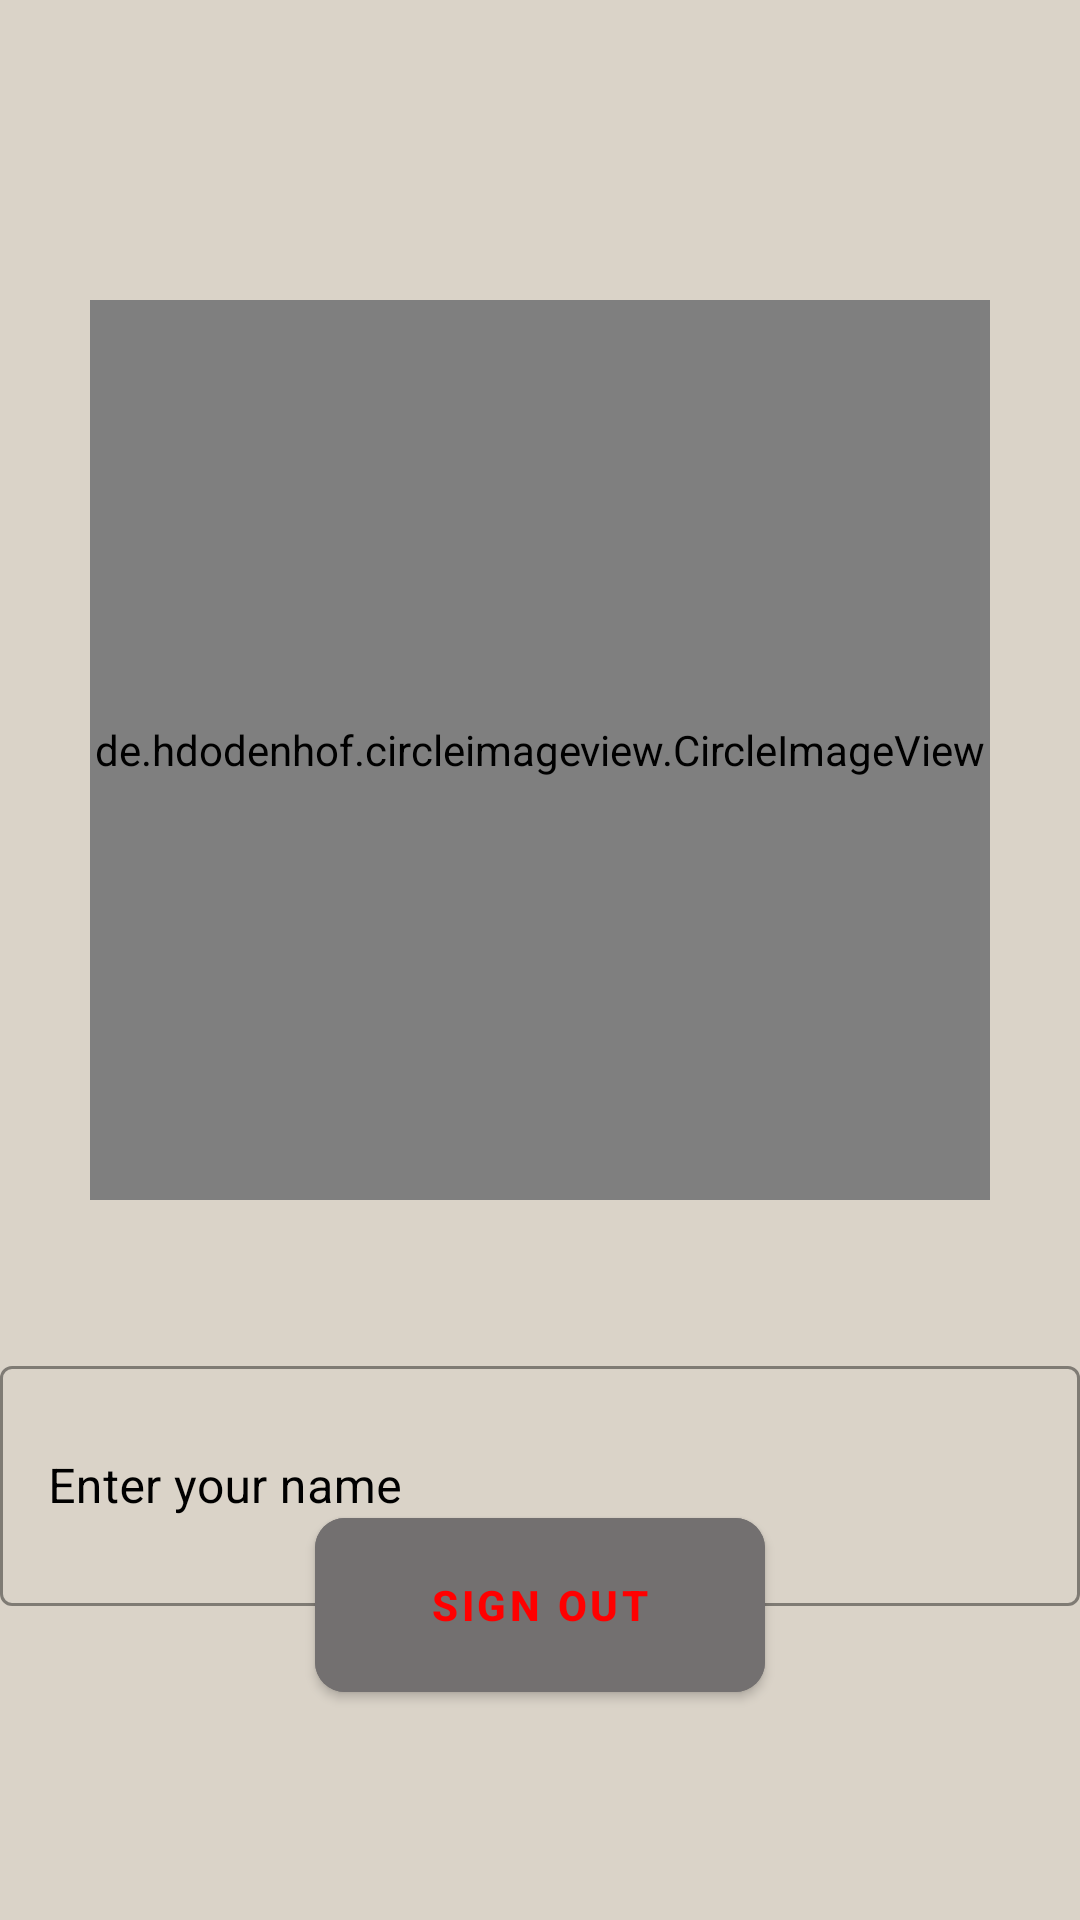

Write the Android layout XML for this screen, with the resource values it uses.
<!-- AndroidManifest.xml: application theme Theme.Month4_lesson1 -->
<!-- res/layout/fragment_profile.xml -->
<?xml version="1.0" encoding="utf-8"?>
<androidx.constraintlayout.widget.ConstraintLayout xmlns:android="http://schemas.android.com/apk/res/android"
    xmlns:tools="http://schemas.android.com/tools"
    android:layout_width="match_parent"
    android:layout_height="match_parent"
    xmlns:app="http://schemas.android.com/apk/res-auto"
    tools:context=".ui.profile.ProfileFragment"
    android:background="@color/back"
    >


    <de.hdodenhof.circleimageview.CircleImageView
        app:layout_constraintStart_toStartOf="parent"
        app:layout_constraintEnd_toEndOf="parent"
        android:layout_marginTop="100dp"
        app:layout_constraintTop_toTopOf="parent"
        xmlns:app="http://schemas.android.com/apk/res-auto"
        android:id="@+id/iv_image"
        android:layout_width="300dp"
        android:layout_height="300dp"
        android:src="@drawable/def_pic"
        app:civ_border_width="2dp"
        app:civ_border_color="#C5BBBF"
        />


    <com.google.android.material.textfield.TextInputLayout
        android:layout_width="match_parent"
        android:layout_height="wrap_content"
        app:layout_constraintTop_toBottomOf="@id/iv_image"
        app:layout_constraintStart_toStartOf="parent"
        app:layout_constraintEnd_toEndOf="parent"
        android:textSize="24sp"
        android:hint="@string/enter_your_name"
        android:textColorHint="@color/black"
        app:boxStrokeColor="@color/black"
        android:layout_marginTop="50dp"
        style="@style/Widget.MaterialComponents.TextInputLayout.OutlinedBox"
        >
        <com.google.android.material.textfield.TextInputEditText
            android:id="@+id/et_name"
            android:layout_width="match_parent"
            android:layout_height="80dp" />
    </com.google.android.material.textfield.TextInputLayout>

    <com.google.android.material.button.MaterialButton
        android:id="@+id/btn_out"
        android:layout_width="150dp"
        android:layout_height="70dp"
        app:cornerRadius="10sp"
        app:layout_constraintBottom_toBottomOf="parent"
        app:layout_constraintStart_toStartOf="parent"
        app:layout_constraintEnd_toEndOf="parent"
        android:layout_marginBottom="70dp"
        android:text="sign out"
        android:backgroundTint="@color/grey"
        android:textColor="@color/red"
        android:textStyle="bold"
        />

</androidx.constraintlayout.widget.ConstraintLayout>
<!-- resources referenced by this layout -->
<resources>
  <color name="back">#DAD3C8</color>
  <color name="black">#FF000000</color>
  <color name="grey">#737070</color>
  <color name="red">#FF0000</color>
  <string name="enter_your_name">Enter your name</string>
  <style name="Theme.Month4_lesson1" parent="Theme.MaterialComponents.DayNight.DarkActionBar">
          
          <item name="colorPrimary">@color/brown</item>
          <item name="colorPrimaryVariant">@color/black</item>
          <item name="colorOnPrimary">@color/back</item>
          
          <item name="colorSecondary">@color/teal_200</item>
          <item name="colorSecondaryVariant">@color/teal_700</item>
          <item name="colorOnSecondary">@color/black</item>
          
          <item name="android:statusBarColor" tools:targetApi="l">?attr/colorPrimaryVariant</item>
          
      </style>
  <color name="brown">#3D3009</color>
  <color name="teal_200">#FF03DAC5</color>
  <color name="teal_700">#FF018786</color>
</resources>
